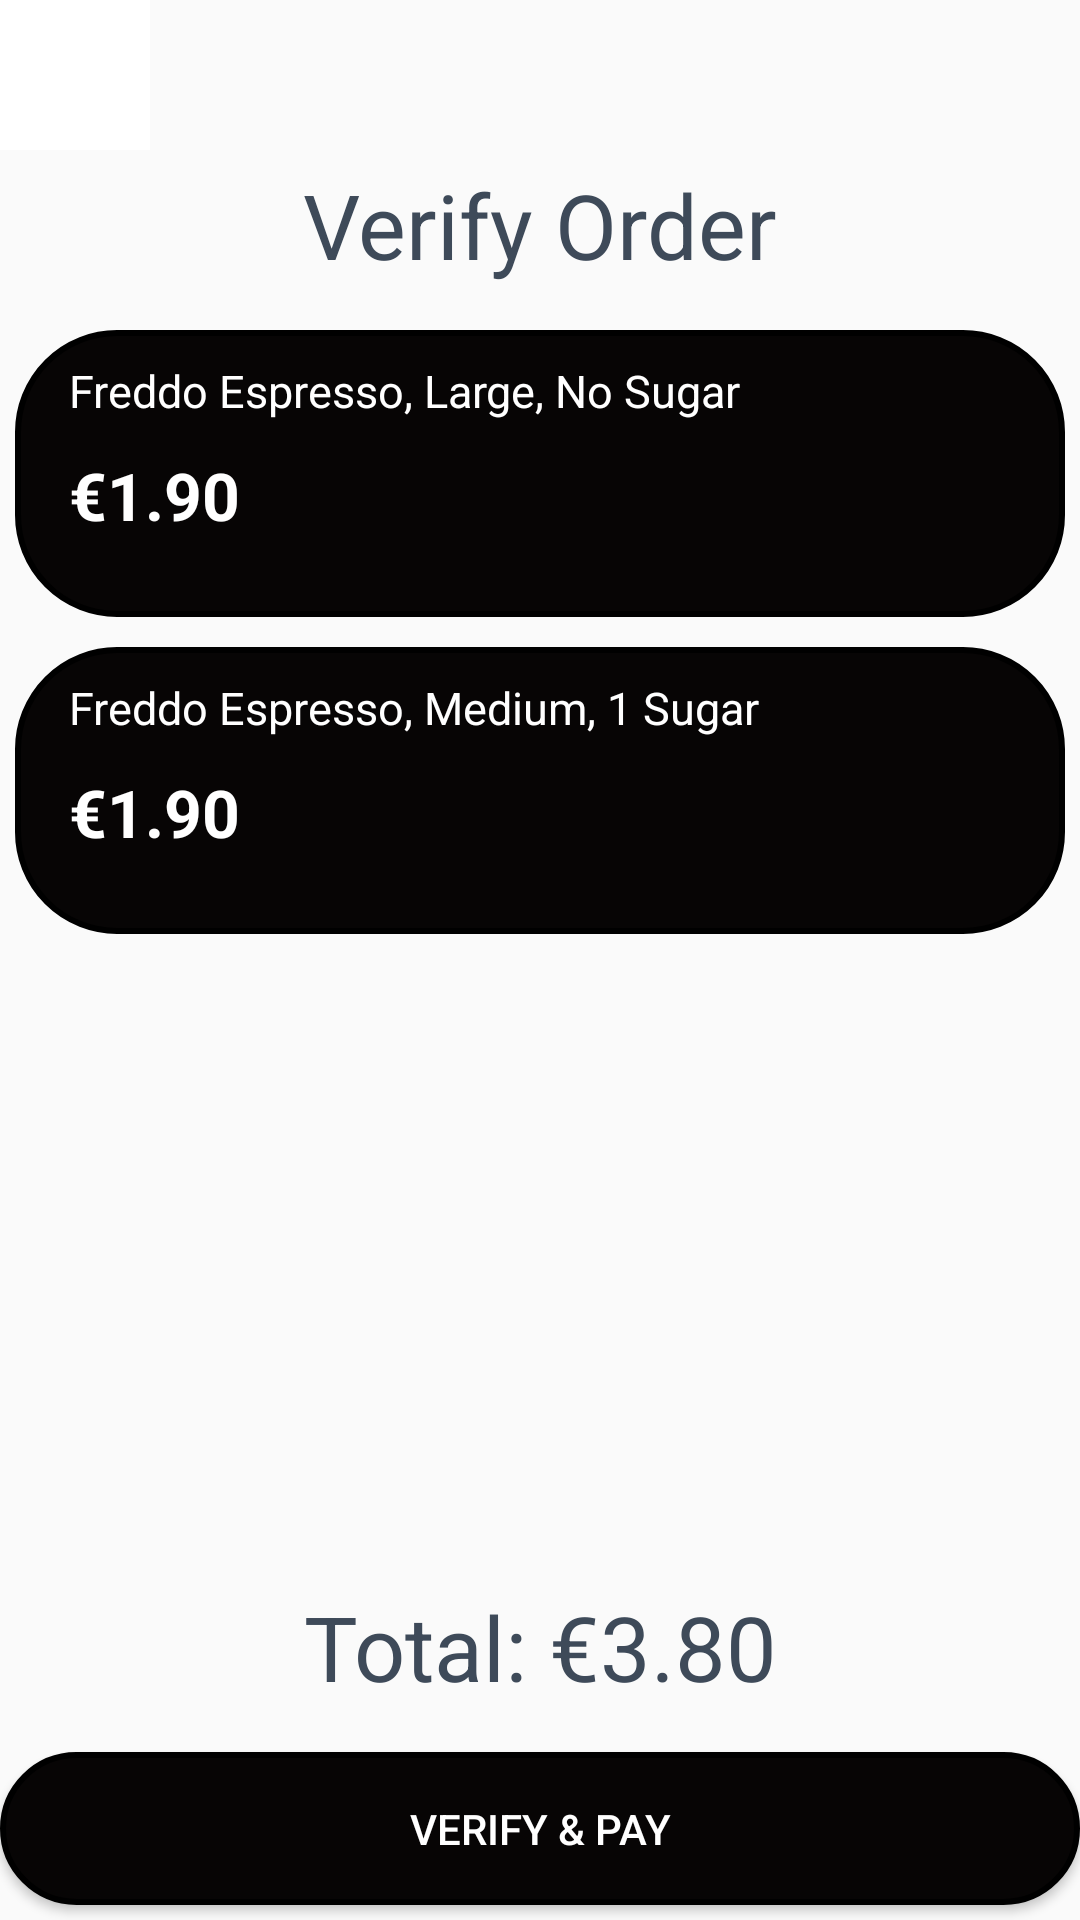

Android layout source for this screen:
<!-- AndroidManifest.xml: application theme AppTheme -->
<!-- res/layout/activity_verify_order.xml -->
<?xml version="1.0" encoding="utf-8"?>
<androidx.constraintlayout.widget.ConstraintLayout
    xmlns:android="http://schemas.android.com/apk/res/android"
    xmlns:app="http://schemas.android.com/apk/res-auto"
    xmlns:tools="http://schemas.android.com/tools"
    android:layout_width="match_parent"
    android:layout_height="match_parent"
    tools:context=".VerifyOrderActivity">

    <TextView
        android:id="@+id/total2"
        android:layout_width="0dp"
        android:layout_height="wrap_content"
        android:layout_marginBottom="15dp"
        android:gravity="center"
        android:text="@string/total2"
        android:textColor="@color/grey"
        android:textSize="30sp"
        android:visibility="visible"
        app:layout_constraintBottom_toTopOf="@+id/buttonverify"
        app:layout_constraintEnd_toEndOf="parent"
        app:layout_constraintStart_toStartOf="parent" />

    <TextView
        android:id="@+id/verify"
        android:layout_width="0dp"
        android:layout_height="50dp"
        android:layout_marginTop="50dp"
        android:clickable="false"
        android:gravity="center"
        android:text="@string/verify_order"
        android:textColor="@color/grey"
        android:textIsSelectable="false"
        android:textSize="30sp"
        app:layout_constraintEnd_toEndOf="parent"
        app:layout_constraintHorizontal_bias="0.0"
        app:layout_constraintStart_toStartOf="parent"
        app:layout_constraintTop_toTopOf="parent" />

    <ImageButton
        android:id="@+id/back_button2"
        android:layout_width="50dp"
        android:layout_height="50dp"
        android:background="#FFFFFF"
        android:contentDescription="@string/back"
        app:layout_constraintStart_toStartOf="parent"
        app:layout_constraintTop_toTopOf="parent"
        app:srcCompat="@drawable/ic_chevron_left_black_24dp" />

    <Button
        android:id="@+id/buttonverify"
        android:layout_width="0dp"
        android:layout_height="wrap_content"
        android:layout_marginBottom="5dp"
        android:background="@drawable/rect1"
        android:text="@string/pay"
        android:textColor="#FFFFFF"
        app:layout_constraintBottom_toBottomOf="parent"
        app:layout_constraintEnd_toEndOf="parent"
        app:layout_constraintStart_toStartOf="parent" />

    <ScrollView
        android:id="@+id/verify_scroll"
        android:layout_width="0dp"
        android:layout_height="0dp"
        app:layout_constraintBottom_toTopOf="@+id/total2"
        app:layout_constraintEnd_toEndOf="parent"
        app:layout_constraintStart_toStartOf="parent"
        app:layout_constraintTop_toBottomOf="@id/verify">


        <androidx.constraintlayout.widget.ConstraintLayout
            android:id="@+id/constraintLayout"
            android:layout_width="match_parent"
            android:layout_height="wrap_content">

            <LinearLayout
                android:id="@+id/item_1"
                android:layout_width="match_parent"
                android:layout_height="wrap_content"
                android:layout_marginStart="5dp"
                android:layout_marginLeft="5dp"
                android:layout_marginTop="10dp"
                android:layout_marginEnd="5dp"
                android:layout_marginRight="5dp"
                android:background="@drawable/rect1"
                android:orientation="vertical"
                android:paddingLeft="18dp"
                android:paddingTop="0dp"
                android:paddingRight="18dp"
                app:layout_constraintEnd_toEndOf="parent"
                app:layout_constraintStart_toStartOf="parent"
                app:layout_constraintTop_toTopOf="parent">

                <TextView
                    android:layout_width="match_parent"
                    android:layout_height="wrap_content"
                    android:layout_marginTop="10dp"
                    android:paddingBottom="10dp"
                    android:text="Freddo Espresso, Large, No Sugar"
                    android:textAppearance="@style/Product" />

                <TextView
                    android:layout_width="match_parent"
                    android:layout_height="wrap_content"
                    android:text="€1.90"
                    android:textAppearance="@style/Price"
                    android:theme="@style/Price" />

            </LinearLayout>

            <LinearLayout
                android:id="@+id/item_2"
                android:layout_width="match_parent"
                android:layout_height="wrap_content"
                android:layout_marginStart="5dp"
                android:layout_marginLeft="5dp"
                android:layout_marginTop="10dp"
                android:layout_marginEnd="5dp"
                android:layout_marginRight="5dp"
                android:background="@drawable/rect1"
                android:orientation="vertical"
                android:paddingLeft="18dp"
                android:paddingTop="0dp"
                android:paddingRight="18dp"
                app:layout_constraintEnd_toEndOf="parent"
                app:layout_constraintStart_toStartOf="parent"
                app:layout_constraintTop_toBottomOf="@+id/item_1">

                <TextView
                    android:layout_width="match_parent"
                    android:layout_height="wrap_content"
                    android:layout_marginTop="10dp"
                    android:paddingBottom="10dp"
                    android:text="Freddo Espresso, Medium, 1 Sugar"
                    android:textAppearance="@style/Product" />

                <TextView
                    android:layout_width="match_parent"
                    android:layout_height="wrap_content"
                    android:text="€1.90"
                    android:textAppearance="@style/Price"
                    android:theme="@style/Price" />

            </LinearLayout>

        </androidx.constraintlayout.widget.ConstraintLayout>
    </ScrollView>

</androidx.constraintlayout.widget.ConstraintLayout>
<!-- resources referenced by this layout -->
<resources>
  <color name="grey">#3e4a59</color>
  <!-- drawable rect1 (drawable) -->
  <?xml version="1.0" encoding="utf-8"?>
  <shape xmlns:android="http://schemas.android.com/apk/res/android" android:id="@+id/listview_background_shape">
  
      <stroke android:width="2dp" android:color="#000000" />
  
      <padding
          android:top="16dp"
          android:bottom="16dp" />
  
      <corners android:radius="33dp" />
  
      <solid android:color="#070505" />
  
  
  </shape>
  <string name="back">back</string>
  <string name="pay">Verify &amp; Pay</string>
  <string name="total2">Total: €3.80</string>
  <string name="verify_order">Verify Order</string>
  <style name="Price" parent="android:Widget.TextView">
          <item name="android:textColor">#FFFFFF</item>
          <item name="android:paddingBottom">10dp</item>
          <item name="android:textStyle">bold</item>
          <item name="android:textSize">22sp</item>
      </style>
  <style name="Product" parent="android:Widget.TextView">
          <item name="android:textColor">#FFFFFF</item>
          <item name="android:textSize">15sp</item>
      </style>
  <style name="AppTheme" parent="Theme.AppCompat.Light.NoActionBar">
          
          <item name="colorControlActivated">#DA5C00</item>
          <item name="android:spinnerItemStyle">@style/spinnerItemStyle</item>
          <item name="android:spinnerDropDownItemStyle">@style/spinnerDropDownItemStyle</item>
      </style>
  <style name="spinnerItemStyle">
          <item name="android:gravity">center</item>
          <item name="android:textColor">@color/my_spinner_text_color</item>
      </style>
  <style name="spinnerDropDownItemStyle">
          <item name="android:gravity">center</item>
          <item name="android:textColor">@color/my_spinner_text_color</item>
      </style>
  <color name="my_spinner_text_color">#000000</color>
</resources>
